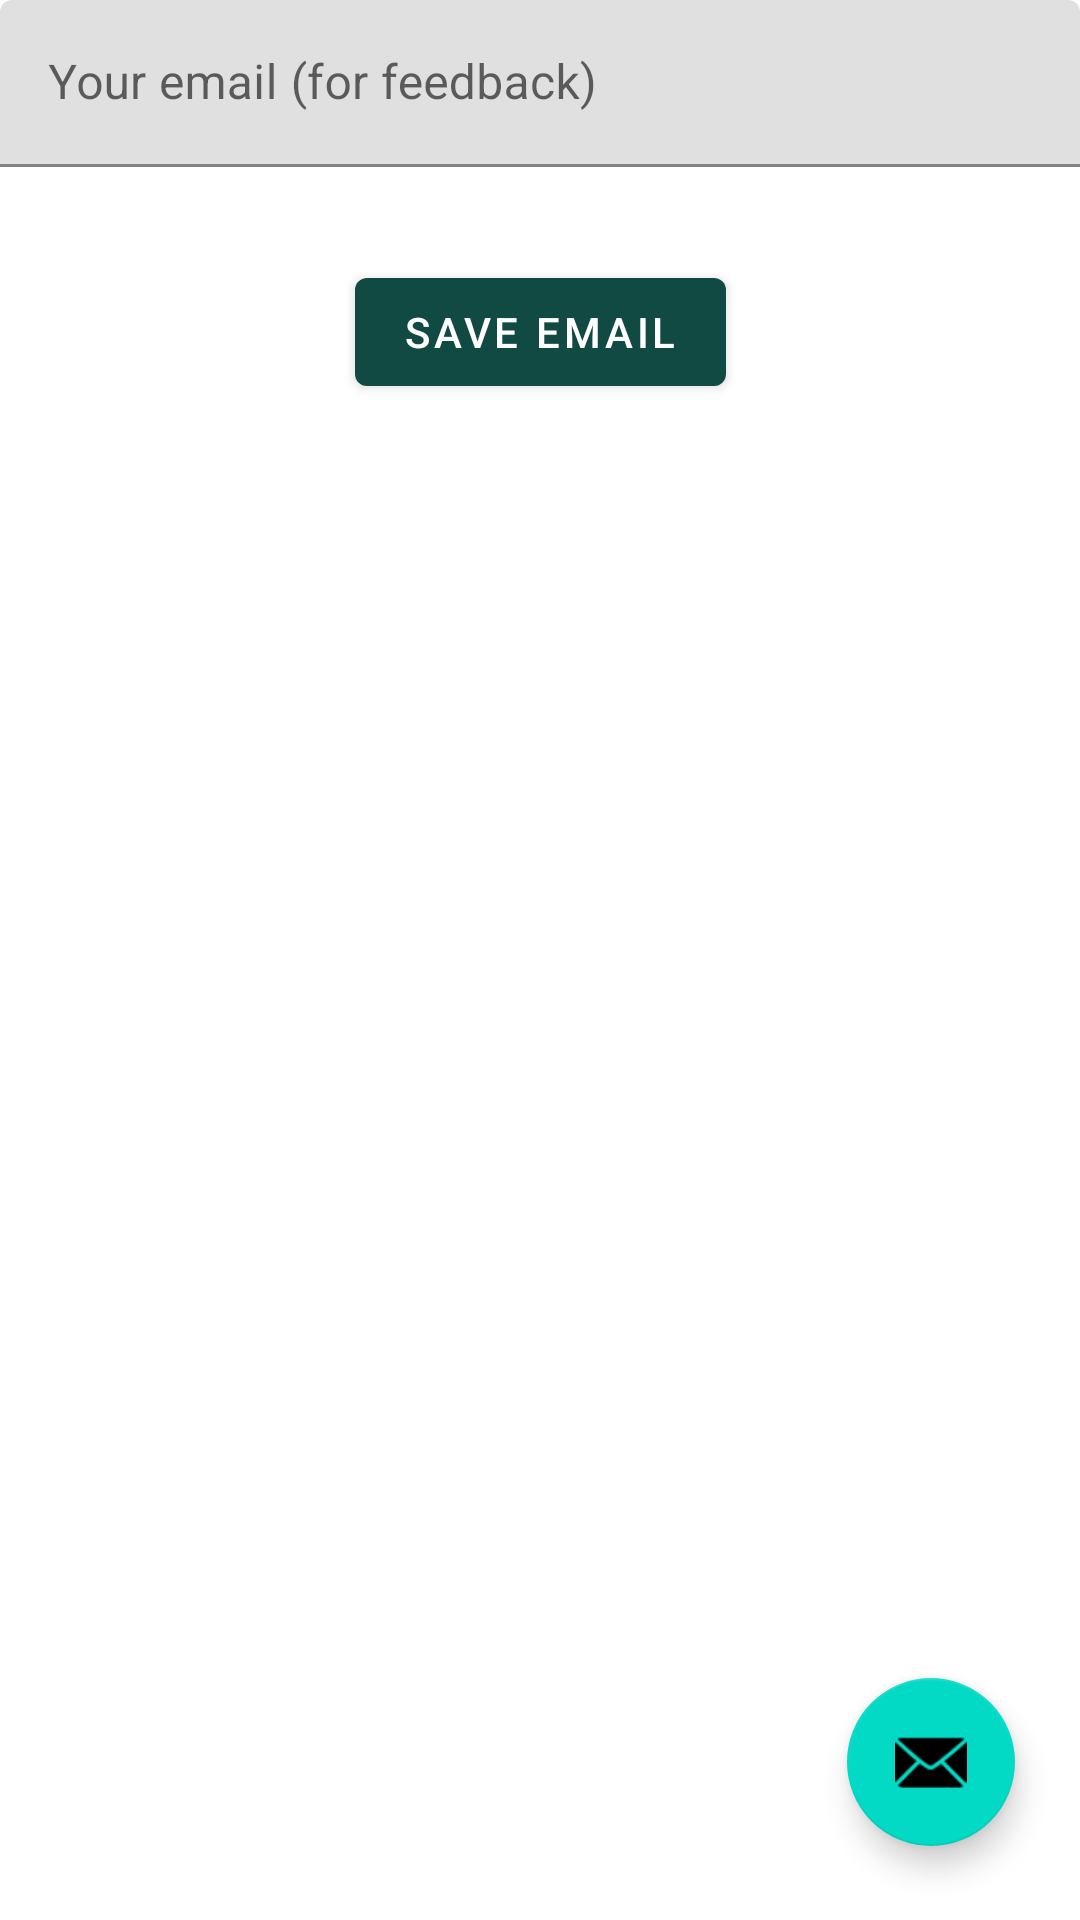

Produce the Android XML layout that renders to this screen, including the resource entries it uses.
<!-- AndroidManifest.xml: application theme AppTheme -->
<!-- res/layout/activity_about.xml -->
<?xml version="1.0" encoding="utf-8"?>
<androidx.constraintlayout.widget.ConstraintLayout xmlns:android="http://schemas.android.com/apk/res/android"
    xmlns:app="http://schemas.android.com/apk/res-auto"
    xmlns:tools="http://schemas.android.com/tools"
    android:layout_width="match_parent"
    android:layout_height="match_parent"
    tools:context=".AboutActivity">

    <TextView
        android:id="@+id/textView"
        android:layout_width="wrap_content"
        android:layout_height="wrap_content"
        android:text="@string/msg_about_actv"
        app:layout_constraintBottom_toBottomOf="parent"
        app:layout_constraintEnd_toEndOf="parent"
        app:layout_constraintHorizontal_bias="0.497"
        app:layout_constraintStart_toStartOf="parent"
        app:layout_constraintTop_toTopOf="parent"
        app:layout_constraintVertical_bias="0.022" />

    <com.google.android.material.textfield.TextInputLayout
        android:id="@+id/userMaillayout"
        android:layout_width="match_parent"
        android:layout_height="wrap_content"
        tools:layout_editor_absoluteX="1dp"
        tools:layout_editor_absoluteY="192dp"
        tools:ignore="MissingConstraints"
        >

        <com.google.android.material.textfield.TextInputEditText
            android:id="@+id/userMail"
            android:layout_width="match_parent"
            android:layout_height="wrap_content"
            android:hint="@string/hint_email"
            app:errorEnabled="true"/>
    </com.google.android.material.textfield.TextInputLayout>

    <com.google.android.material.button.MaterialButton
        android:id="@+id/button_save"
        android:layout_width="wrap_content"
        android:layout_height="wrap_content"
        android:text="@string/button_save"
        app:layout_constraintBottom_toBottomOf="parent"
        app:layout_constraintEnd_toEndOf="parent"
        app:layout_constraintStart_toStartOf="parent"
        app:layout_constraintTop_toBottomOf="@+id/userMaillayout"
        app:layout_constraintVertical_bias="0.058" />

    <com.google.android.material.floatingactionbutton.FloatingActionButton
        android:id="@+id/fab"
        android:layout_width="wrap_content"
        android:layout_height="wrap_content"
        android:layout_gravity="bottom|end"
        app:layout_constraintBottom_toBottomOf="parent"
        app:layout_constraintEnd_toEndOf="parent"
        app:layout_constraintHorizontal_bias="0.929"
        app:layout_constraintStart_toStartOf="parent"
        app:layout_constraintTop_toTopOf="parent"
        app:layout_constraintVertical_bias="0.958"
        app:srcCompat="@android:drawable/ic_dialog_email" />
</androidx.constraintlayout.widget.ConstraintLayout>
<!-- resources referenced by this layout -->
<resources>
  <string name="button_save">Save email</string>
  <string name="hint_email">Your email (for feedback)</string>
  <string name="msg_about_actv">This activity is in development</string>
  <style name="AppTheme" parent="Theme.MaterialComponents.Light.DarkActionBar">
          
          <item name="colorPrimary">@color/colorPrimary</item>
          <item name="colorPrimaryDark">@color/colorPrimaryDark</item>
          <item name="colorAccent">@color/colorAccent</item>
      </style>
  <color name="colorPrimary">#114943</color>
  <color name="colorPrimaryDark">#0C332F</color>
  <color name="colorAccent">#03DAC5</color>
</resources>
